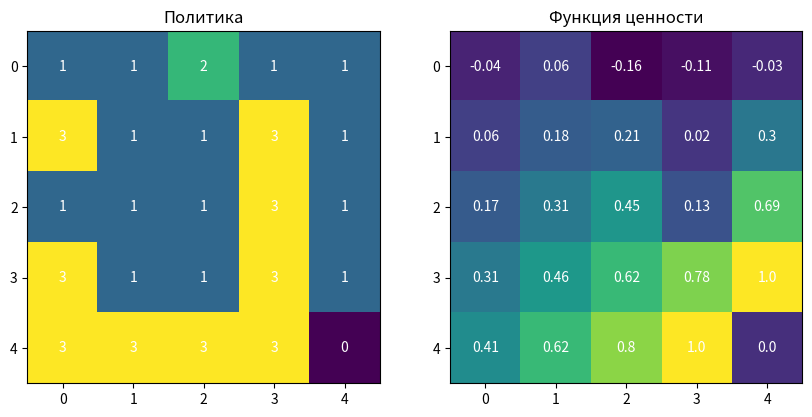

Reproduce this figure in Python.
"""
Это реализация кода с использованием алгоритма Q-Learning
"""
import numpy as np
import matplotlib.pyplot as plt

# Параметры
alpha = 0.1  # Скорость обучения
gamma = 0.9  # Коэффициент дисконта (важность будущих вознаграждений относительно текущих)
epsilon = 0.1  # Вероятность случайного выбора
episodes = 1000  # Количество итераций - эпизодов обучения
grid_size = 5  # размер сетки, где перемещается агент


# Действия: вверх, вниз, влево, вправо
"""
Действия представлены в виде смещений координат (x, y):
- (-1, 0) — движение вверх,
- (1, 0) — движение вниз,
- (0, -1) — движение влево,
- (0, 1) — движение вправо.
"""
actions = [(-1, 0), (1, 0), (0, -1), (0, 1)]

# Инициализация Q-таблицы
"""
Создание матрицы Q где каждая ячейка представляет собой оценку качества действия в данной клетке. 
Изначально все оценки равны нулю.
"""
Q = np.zeros((grid_size, grid_size, 4))


# Функции для выбора действий и обновления Q-таблицы
def choose_action(state):
    """
    Выбор действия для текущего состояния если сгенерированное число меньше epsilon,
    выбирается случайное действие,
    иначе выбирается действие с наибольшей оценкой качества
    :param state:
    :return:
    """
    if np.random.rand() < epsilon:
        return np.random.randint(4)
    else:
        return np.argmax(Q[state])


def step(state, action):
    """
    Функция вычисляет следующее состояние на основании текущего состояния и выбранного действия,
    если новое состояние выходит за границы сетки, оно остается прежним. Вознаграждение reward = 1 если достигнута
    конечная клетка, иначе 0.1
    :param state:
    :param action:
    :return:
    """
    next_state = (state[0] + actions[action][0], state[1] + actions[action][1])
    if next_state[0] < 0 or next_state[0] >= grid_size or next_state[1] < 0 or next_state[1] >= grid_size:
        next_state = state  # оставаться на месте, если выходит за пределы
    reward = 1 if next_state == (grid_size-1, grid_size-1) else -0.1
    done = next_state == (grid_size-1, grid_size-1)
    return next_state, reward, done


def update_q(state, action, reward, next_state):
    """
    Обновление Q-таблицы на уравнения Бэллмана:
    - Выбирается лучшее возможное действие в следующем состоянии.
    - Рассчитывается целевая оценка (td_target) как сумма текущего вознаграждения и ожидаемого
    будущего вознаграждения, умноженного на `gamma`.
    - Вычисляется ошибка временного различия (td_error) как разница между целевой оценкой и текущей оценкой действия.
    - Значение в Q-таблице обновляется на величину ошибки, умноженную на alpha.
    :param state:
    :param action:
    :param reward:
    :param next_state:
    :return:
    """
    best_next_action = np.argmax(Q[next_state])
    td_target = reward + gamma * Q[next_state][best_next_action]
    td_error = td_target - Q[state][action]
    Q[state][action] += alpha * td_error


# Обучение агента
for episode in range(episodes):
    state = (0, 0)
    done = False
    while not done:
        action = choose_action(state)
        next_state, reward, done = step(state, action)
        update_q(state, action, reward, next_state)
        state = next_state

# Визуализация политики
policy = np.argmax(Q, axis=2)
print("Оптимальная политика:")
print(policy)

# Функция ценности
value_function = np.max(Q, axis=2)

plt.figure(figsize=(10, 6))

# Политика
plt.subplot(1, 2, 1)
plt.title('Политика')
plt.imshow(policy, cmap='viridis', origin='upper')
for i in range(grid_size):
    for j in range(grid_size):
        plt.text(j, i, policy[i, j], ha='center', va='center', color='white')

# Функция ценности
plt.subplot(1, 2, 2)
plt.title('Функция ценности')
plt.imshow(value_function, cmap='viridis', origin='upper')
for i in range(grid_size):
    for j in range(grid_size):
        plt.text(j, i, round(value_function[i, j], 2), ha='center', va='center', color='white')

plt.show()
